Dataset: paddy_leaf_reformat (GitHub, Manoranjitham61217/paddy-diseases-detection). Classes: bacterial blight, blast, brown spot.

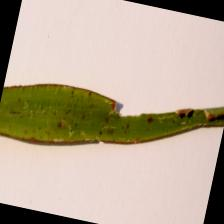
Label: blast

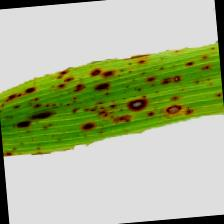
Label: brown spot

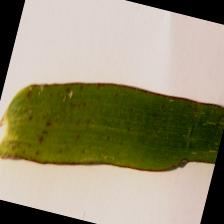
Label: blast

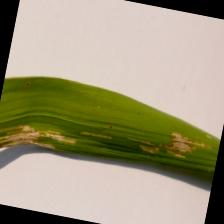
Label: bacterial blight

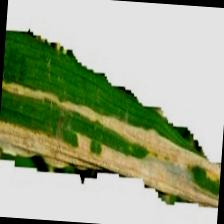
Label: bacterial blight

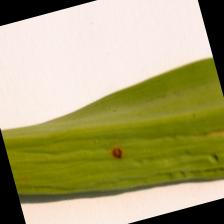
Label: brown spot
